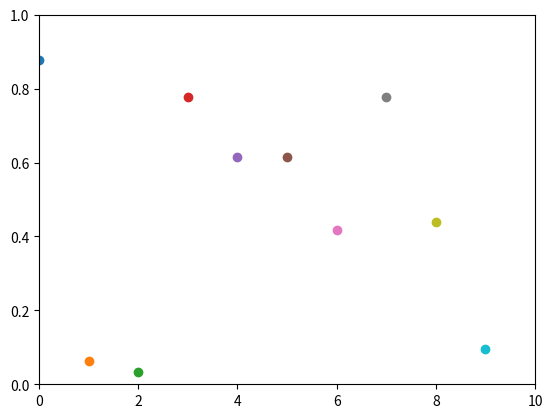

Write Python code to recreate this figure.
import numpy as np
import matplotlib.pyplot as plt

plt.axis([0, 10, 0, 1])

for i in range(10):
    y = np.random.random()
    plt.scatter(i, y)
    plt.pause(0.20)

plt.show()
